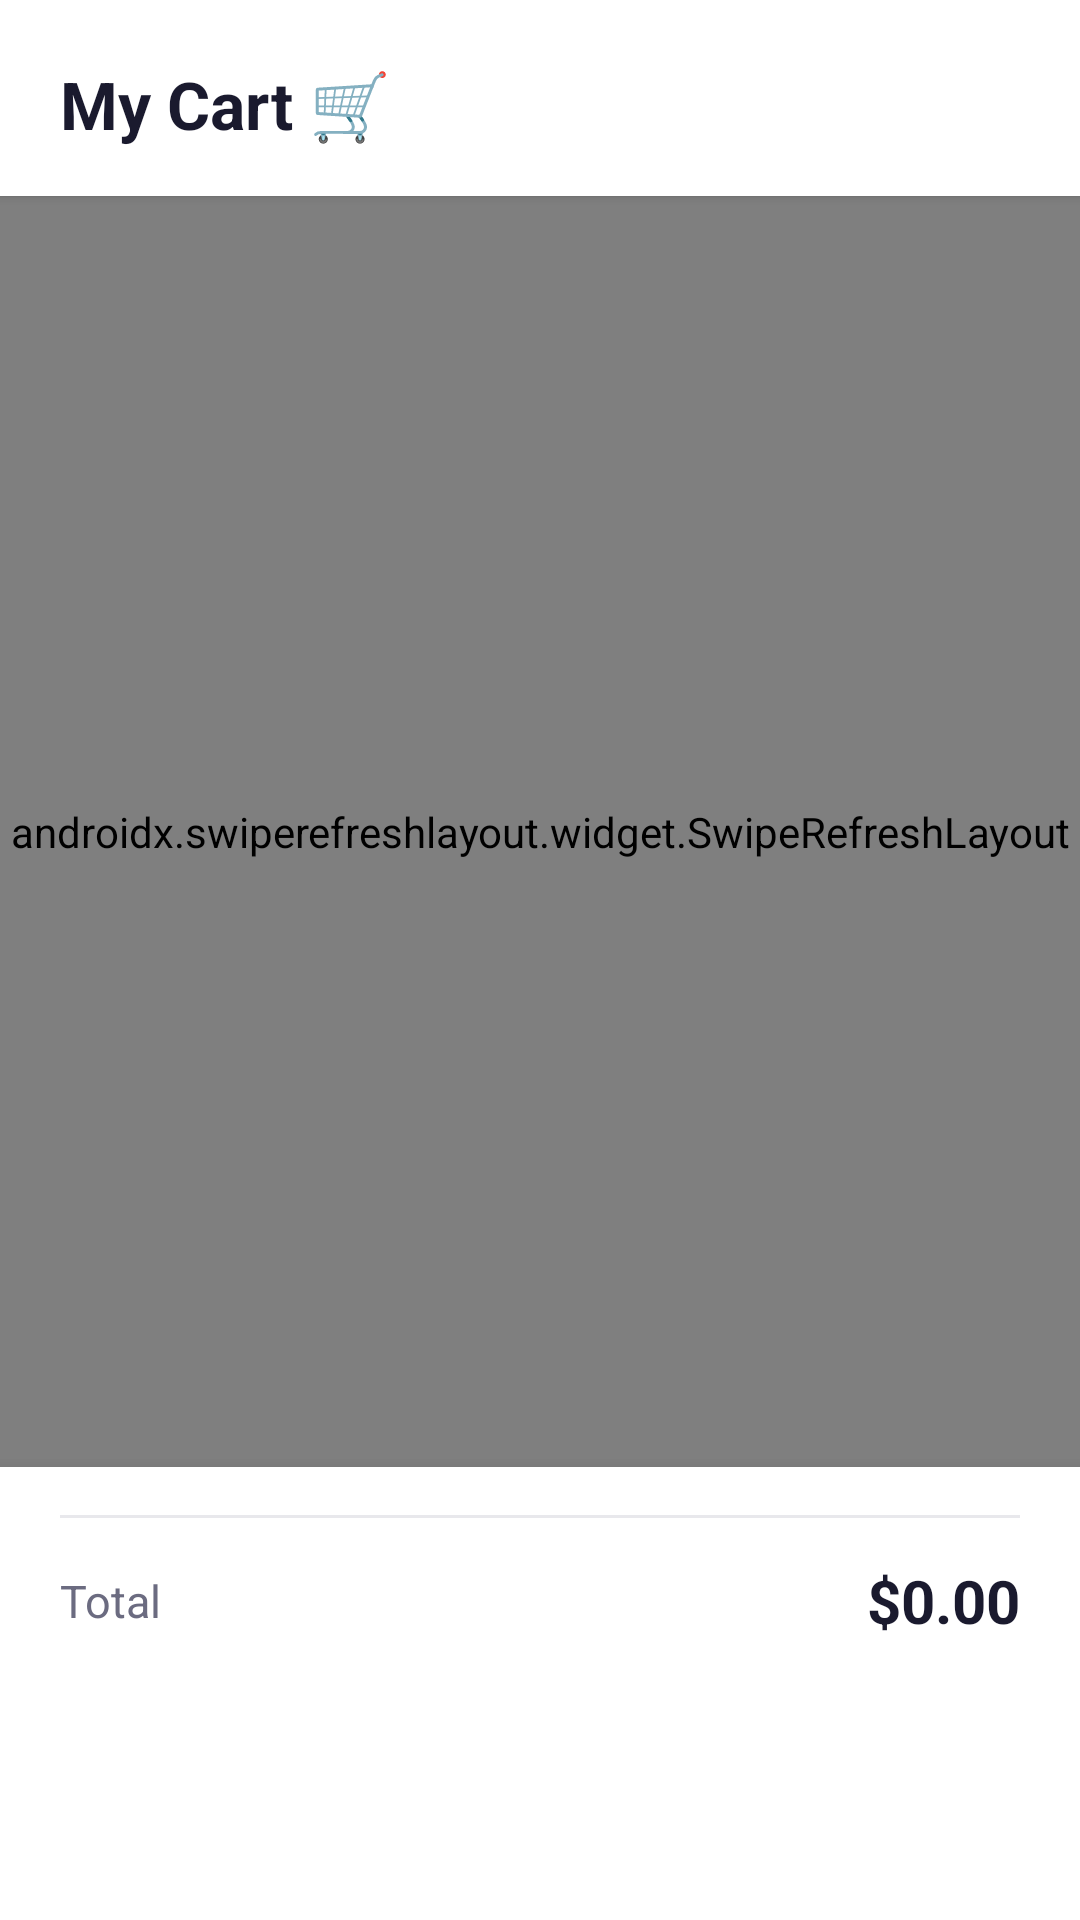

This screen was rendered from an Android layout file. Write that file and the resources it references.
<!-- AndroidManifest.xml: application theme Theme.ShopApp -->
<!-- res/layout/fragment_cart.xml -->
<?xml version="1.0" encoding="utf-8"?>
<LinearLayout xmlns:android="http://schemas.android.com/apk/res/android"
    android:layout_width="match_parent"
    android:layout_height="match_parent"
    android:background="@color/bg_page"
    android:orientation="vertical">

    
    <LinearLayout
        android:layout_width="match_parent"
        android:layout_height="wrap_content"
        android:background="@color/bg_surface"
        android:paddingStart="20dp"
        android:paddingEnd="20dp"
        android:paddingTop="20dp"
        android:paddingBottom="16dp"
        android:elevation="2dp"
        android:orientation="vertical">

        <TextView
            android:layout_width="wrap_content"
            android:layout_height="wrap_content"
            android:text="@string/my_cart"
            android:textColor="@color/text_primary"
            android:textSize="22sp"
            android:textStyle="bold" />
    </LinearLayout>

    <androidx.swiperefreshlayout.widget.SwipeRefreshLayout
        android:id="@+id/swipeRefresh"
        android:layout_width="match_parent"
        android:layout_height="0dp"
        android:layout_weight="1">

        <FrameLayout
            android:layout_width="match_parent"
            android:layout_height="match_parent">

            <androidx.recyclerview.widget.RecyclerView
                android:id="@+id/rvCart"
                android:layout_width="match_parent"
                android:layout_height="match_parent"
                android:padding="10dp"
                android:clipToPadding="false" />

            <TextView
                android:id="@+id/tvEmpty"
                android:layout_width="wrap_content"
                android:layout_height="wrap_content"
                android:layout_gravity="center"
                android:text="@string/cart_empty"
                android:textColor="@color/text_secondary"
                android:textSize="16sp"
                android:visibility="gone" />
        </FrameLayout>
    </androidx.swiperefreshlayout.widget.SwipeRefreshLayout>

    
    <LinearLayout
        android:layout_width="match_parent"
        android:layout_height="wrap_content"
        android:background="@color/bg_surface"
        android:orientation="vertical"
        android:paddingStart="20dp"
        android:paddingEnd="20dp"
        android:paddingTop="16dp"
        android:paddingBottom="20dp"
        android:elevation="8dp">

        <View
            android:layout_width="match_parent"
            android:layout_height="1dp"
            android:background="@color/border_light"
            android:layout_marginBottom="14dp" />

        <LinearLayout
            android:layout_width="match_parent"
            android:layout_height="wrap_content"
            android:orientation="horizontal"
            android:gravity="center_vertical"
            android:layout_marginBottom="14dp">

            <TextView
                android:layout_width="0dp"
                android:layout_height="wrap_content"
                android:layout_weight="1"
                android:text="@string/total"
                android:textColor="@color/text_secondary"
                android:textSize="15sp" />

            <TextView
                android:id="@+id/tvTotal"
                android:layout_width="wrap_content"
                android:layout_height="wrap_content"
                android:text="$0.00"
                android:textColor="@color/text_primary"
                android:textSize="20sp"
                android:textStyle="bold" />
        </LinearLayout>

        <Button
            android:id="@+id/btnCheckout"
            style="@style/ButtonPrimary"
            android:layout_width="match_parent"
            android:layout_height="59dp"
            android:text="@string/proceed_checkout" />
    </LinearLayout>

</LinearLayout>
<!-- resources referenced by this layout -->
<resources>
  <color name="bg_page">#F5F5F7</color>
  <color name="bg_surface">#FFFFFF</color>
  <color name="border_light">#E8E8EC</color>
  <color name="text_primary">#1A1A2E</color>
  <color name="text_secondary">#6B6B80</color>
  <string name="cart_empty">Your cart is empty 🛒</string>
  <string name="my_cart">My Cart 🛒</string>
  <string name="proceed_checkout">Proceed to Checkout</string>
  <string name="total">Total</string>
  <style name="ButtonPrimary" parent="Widget.MaterialComponents.Button">
          <item name="backgroundTint">@color/accent_dark</item>
          <item name="android:textColor">@color/text_white</item>
          <item name="cornerRadius">14dp</item>
          <item name="android:paddingTop">14dp</item>
          <item name="android:paddingBottom">14dp</item>
          <item name="android:textAllCaps">false</item>
          <item name="android:textSize">14sp</item>
          <item name="android:textStyle">bold</item>
          <item name="android:letterSpacing">0.02</item>
      </style>
  <style name="Theme.ShopApp" parent="Theme.MaterialComponents.DayNight.NoActionBar">
          <item name="colorPrimary">@color/black</item>
          <item name="colorPrimaryVariant">@color/black</item>
          <item name="colorOnPrimary">@color/text_white</item>
          <item name="colorSecondary">@color/black</item>
          <item name="colorOnSecondary">@color/text_white</item>
          <item name="android:statusBarColor">@color/bg_surface</item>
          <item name="android:windowLightStatusBar">true</item>
          <item name="android:windowBackground">@color/bg_page</item>
      </style>
  <color name="accent_dark">#1A1A2E</color>
  <color name="text_white">#FFFFFF</color>
  <color name="black">#1A1A2E</color>
</resources>
